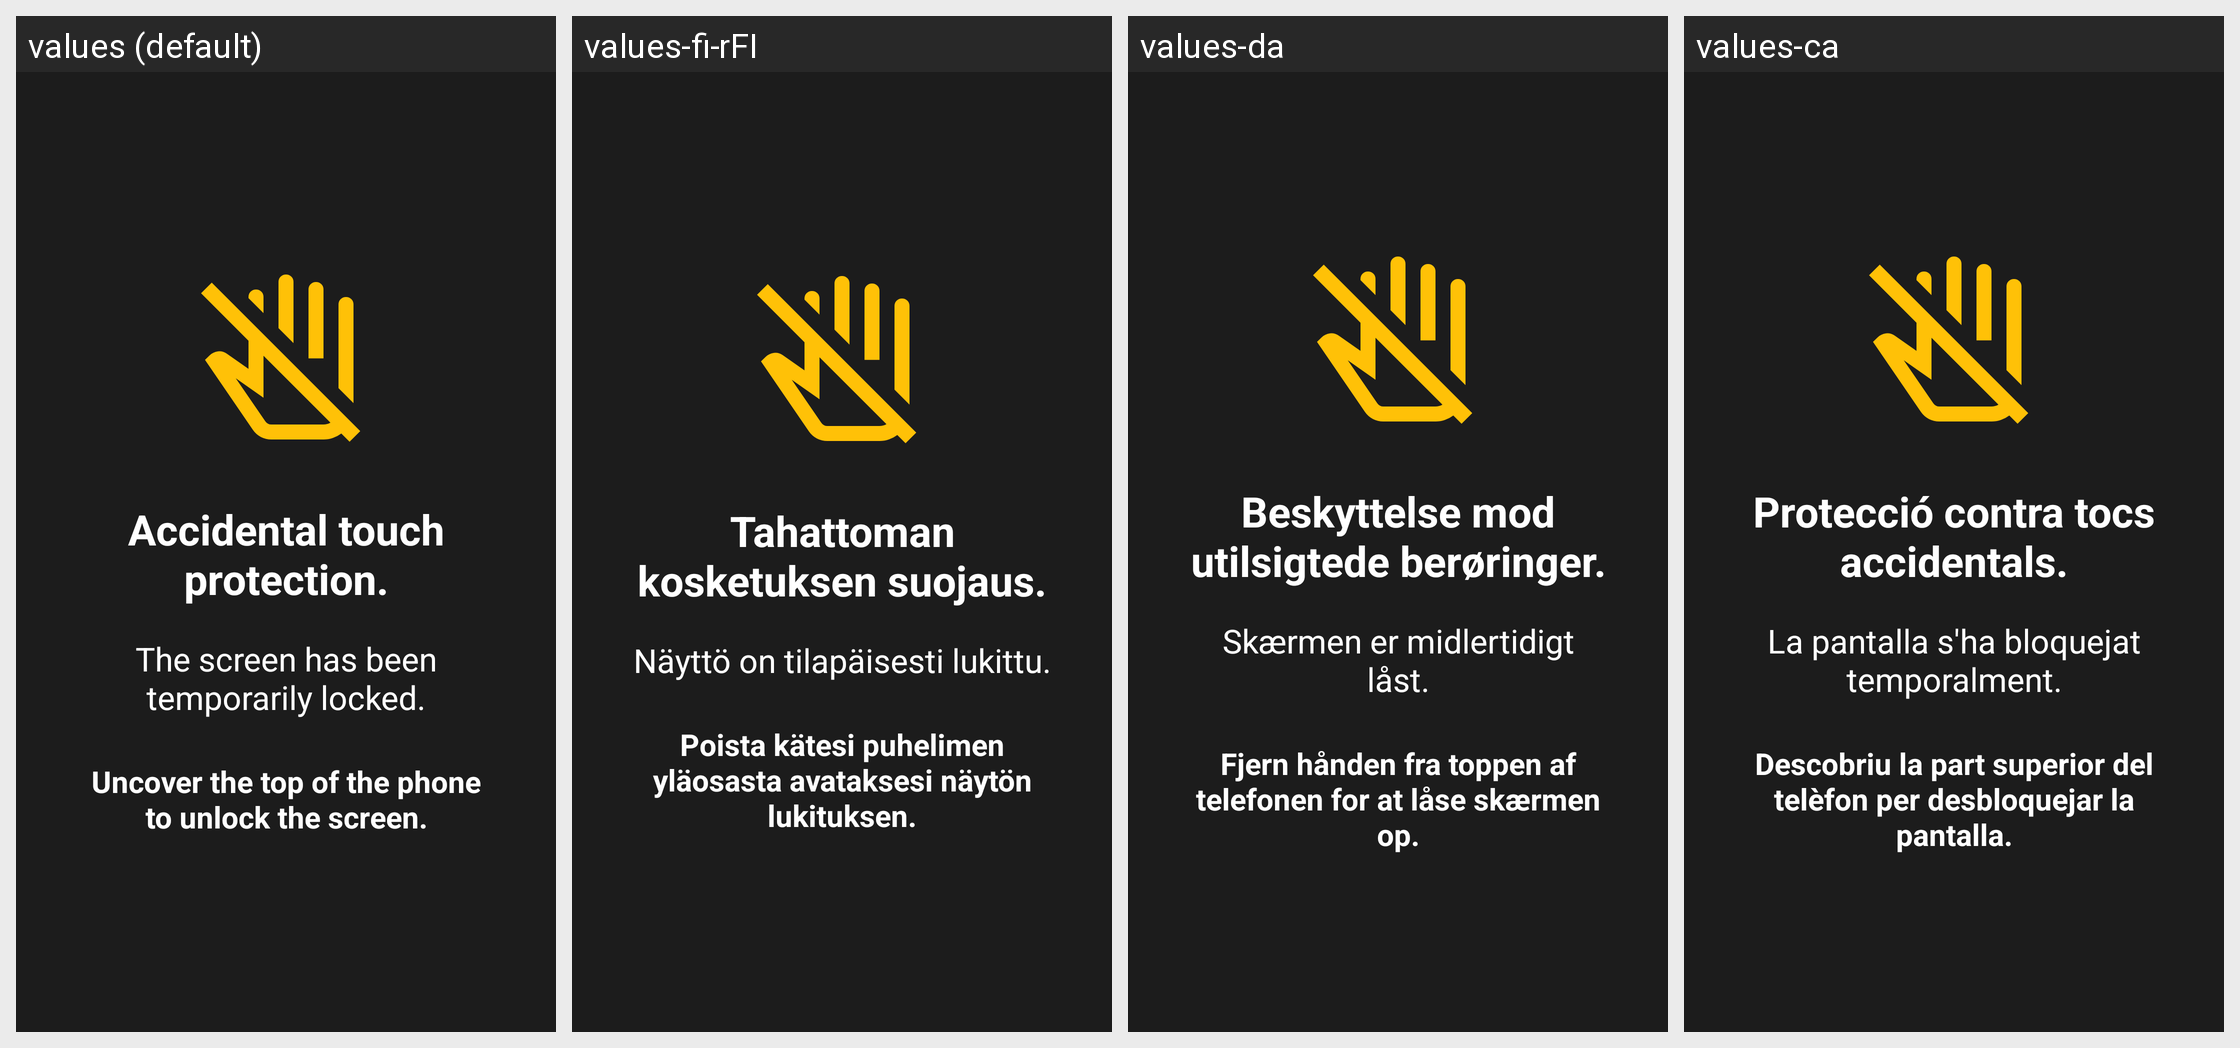

Here is an Android app screen in its default locale and in the app's own translations. Write out the translated-string differences for the strings that appear on this screen.
Android screen res/layout/overlay_pocket_mode_guard.xml rendered under 4 locales, left to right: values (default), values-fi-rFI, values-da, values-ca. Device: Nexus 5 (rendered at 1080×1920; each locale shown at half size, 540×960, under a caption strip naming it); theme AppTheme.
Other locales in the repository, not shown: values-ar, values-bg, values-cs, values-de, values-el, values-es, values-et-rEE, values-eu, values-fi, values-fr, values-ha, values-hi, values-hr, values-hu, values-id, values-in, values-it, values-iw, values-ka, values-ko, values-nl, values-nl-rNL, values-pl, values-pt, values-pt-rBR, values-ro, values-ru, values-sl, values-sr, values-sr-rRS, values-sv, values-tr, values-zh, values-zh-rTW.
Strings drawn on this screen, with the default value and each locale's value (text and hints the layout hard-codes, and strings that could not be matched under every locale, appear in the picture but are not listed):

pocket_mode_guard_title
  values: Accidental touch protection.
  values-fi-rFI: Tahattoman kosketuksen suojaus.
  values-da: Beskyttelse mod utilsigtede berøringer.
  values-ca: Protecció contra tocs accidentals.

pocket_mode_guard_subtitle
  values: The screen has been temporarily locked.
  values-fi-rFI: Näyttö on tilapäisesti lukittu.
  values-da: Skærmen er midlertidigt låst.
  values-ca: La pantalla s'ha bloquejat temporalment.

pocket_mode_guard_instruction
  values: Uncover the top of the phone to unlock the screen.
  values-fi-rFI: Poista kätesi puhelimen yläosasta avataksesi näytön lukituksen.
  values-da: Fjern hånden fra toppen af telefonen for at låse skærmen op.
  values-ca: Descobriu la part superior del telèfon per desbloquejar la pantalla.
